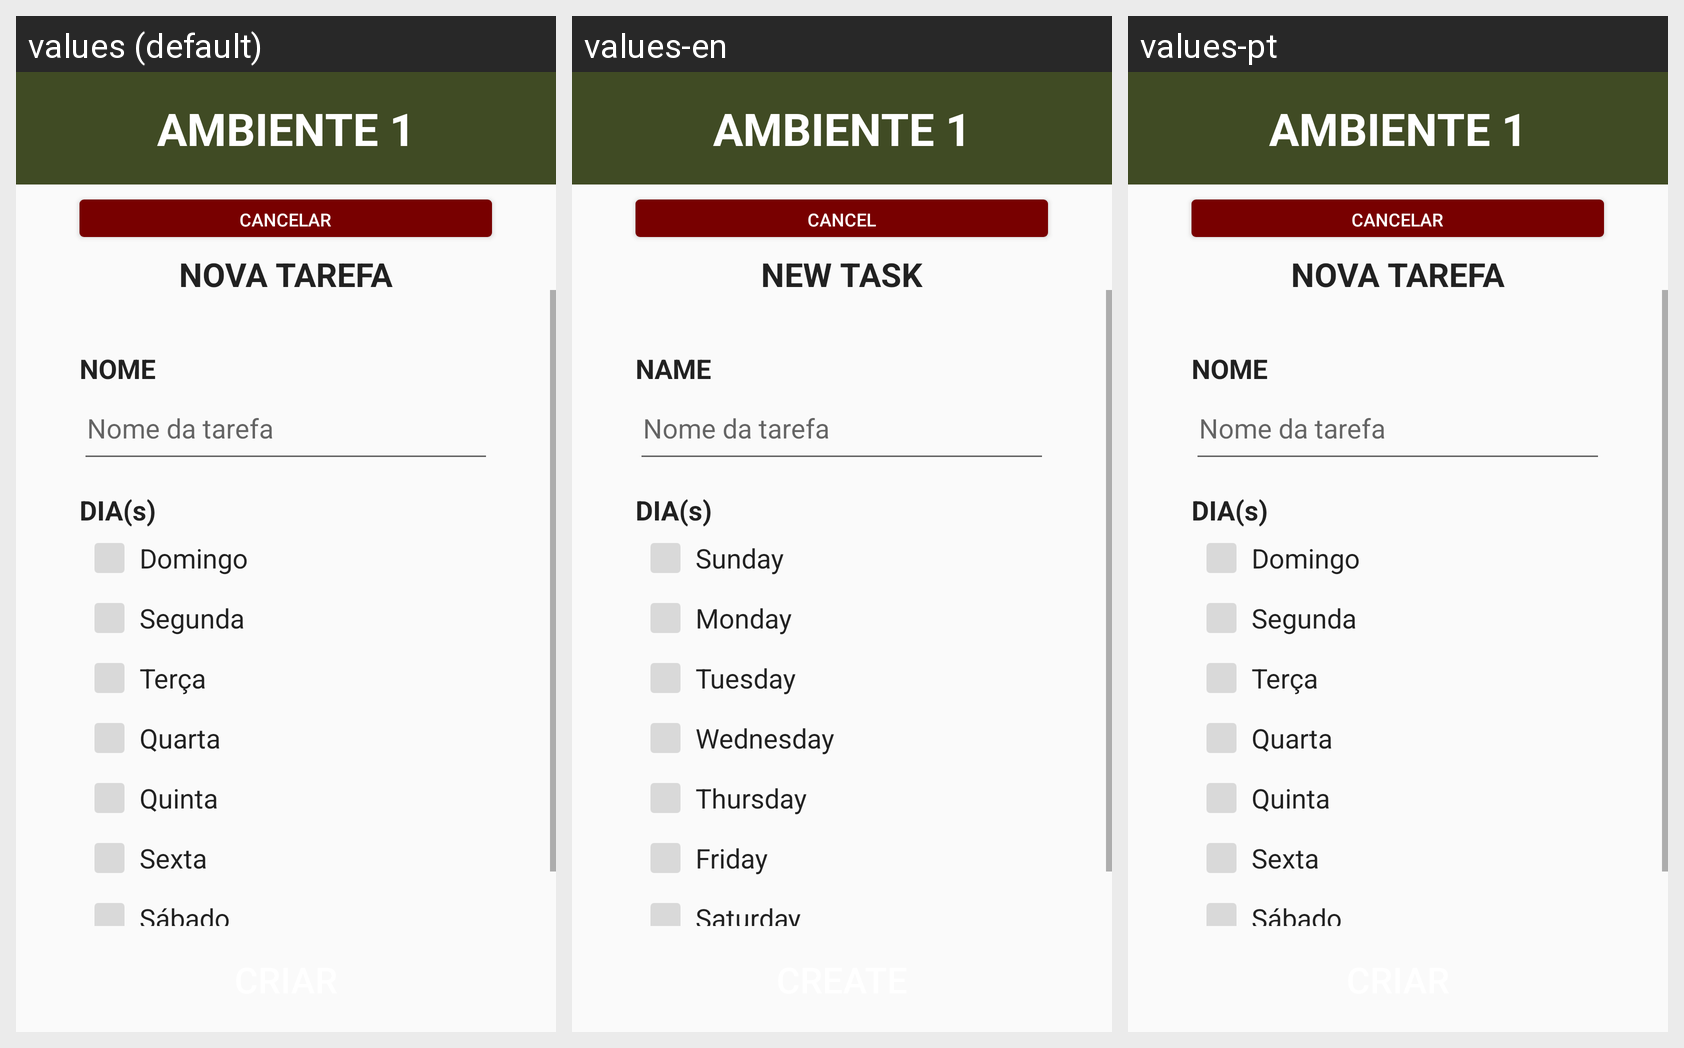

Here is an Android app screen in its default locale and in the app's own translations. Write out the translated-string differences for the strings that appear on this screen.
Android screen res/layout/fragment_environment_create_task.xml rendered under 3 locales, left to right: values (default), values-en, values-pt. Device: Nexus 5 (rendered at 1080×1920; each locale shown at half size, 540×960, under a caption strip naming it); theme Theme.EstufaSemEstufa.
Strings drawn on this screen, with the default value and each locale's value (text and hints the layout hard-codes, and strings that could not be matched under every locale, appear in the picture but are not listed):

cancel_btn
  values: CANCELAR
  values-en: CANCEL
  values-pt: CANCELAR

environment_tasks_create_task_subtitle
  values: NOVA TAREFA
  values-en: NEW TASK
  values-pt: NOVA TAREFA  [not translated; the default value is used]

environment_tasks_create_task_name
  values: NOME
  values-en: NAME
  values-pt: NOME  [not translated; the default value is used]

environment_tasks_create_task_sunday
  values: Domingo
  values-en: Sunday
  values-pt: Domingo  [not translated; the default value is used]

environment_tasks_create_task_monday
  values: Segunda
  values-en: Monday
  values-pt: Segunda  [not translated; the default value is used]

environment_tasks_create_task_tuesday
  values: Terça
  values-en: Tuesday
  values-pt: Terça  [not translated; the default value is used]

environment_tasks_create_task_wednesday
  values: Quarta
  values-en: Wednesday
  values-pt: Quarta  [not translated; the default value is used]

environment_tasks_create_task_thursday
  values: Quinta
  values-en: Thursday
  values-pt: Quinta  [not translated; the default value is used]

environment_tasks_create_task_friday
  values: Sexta
  values-en: Friday
  values-pt: Sexta  [not translated; the default value is used]

environment_tasks_create_task_saturday
  values: Sábado
  values-en: Saturday
  values-pt: Sábado  [not translated; the default value is used]
